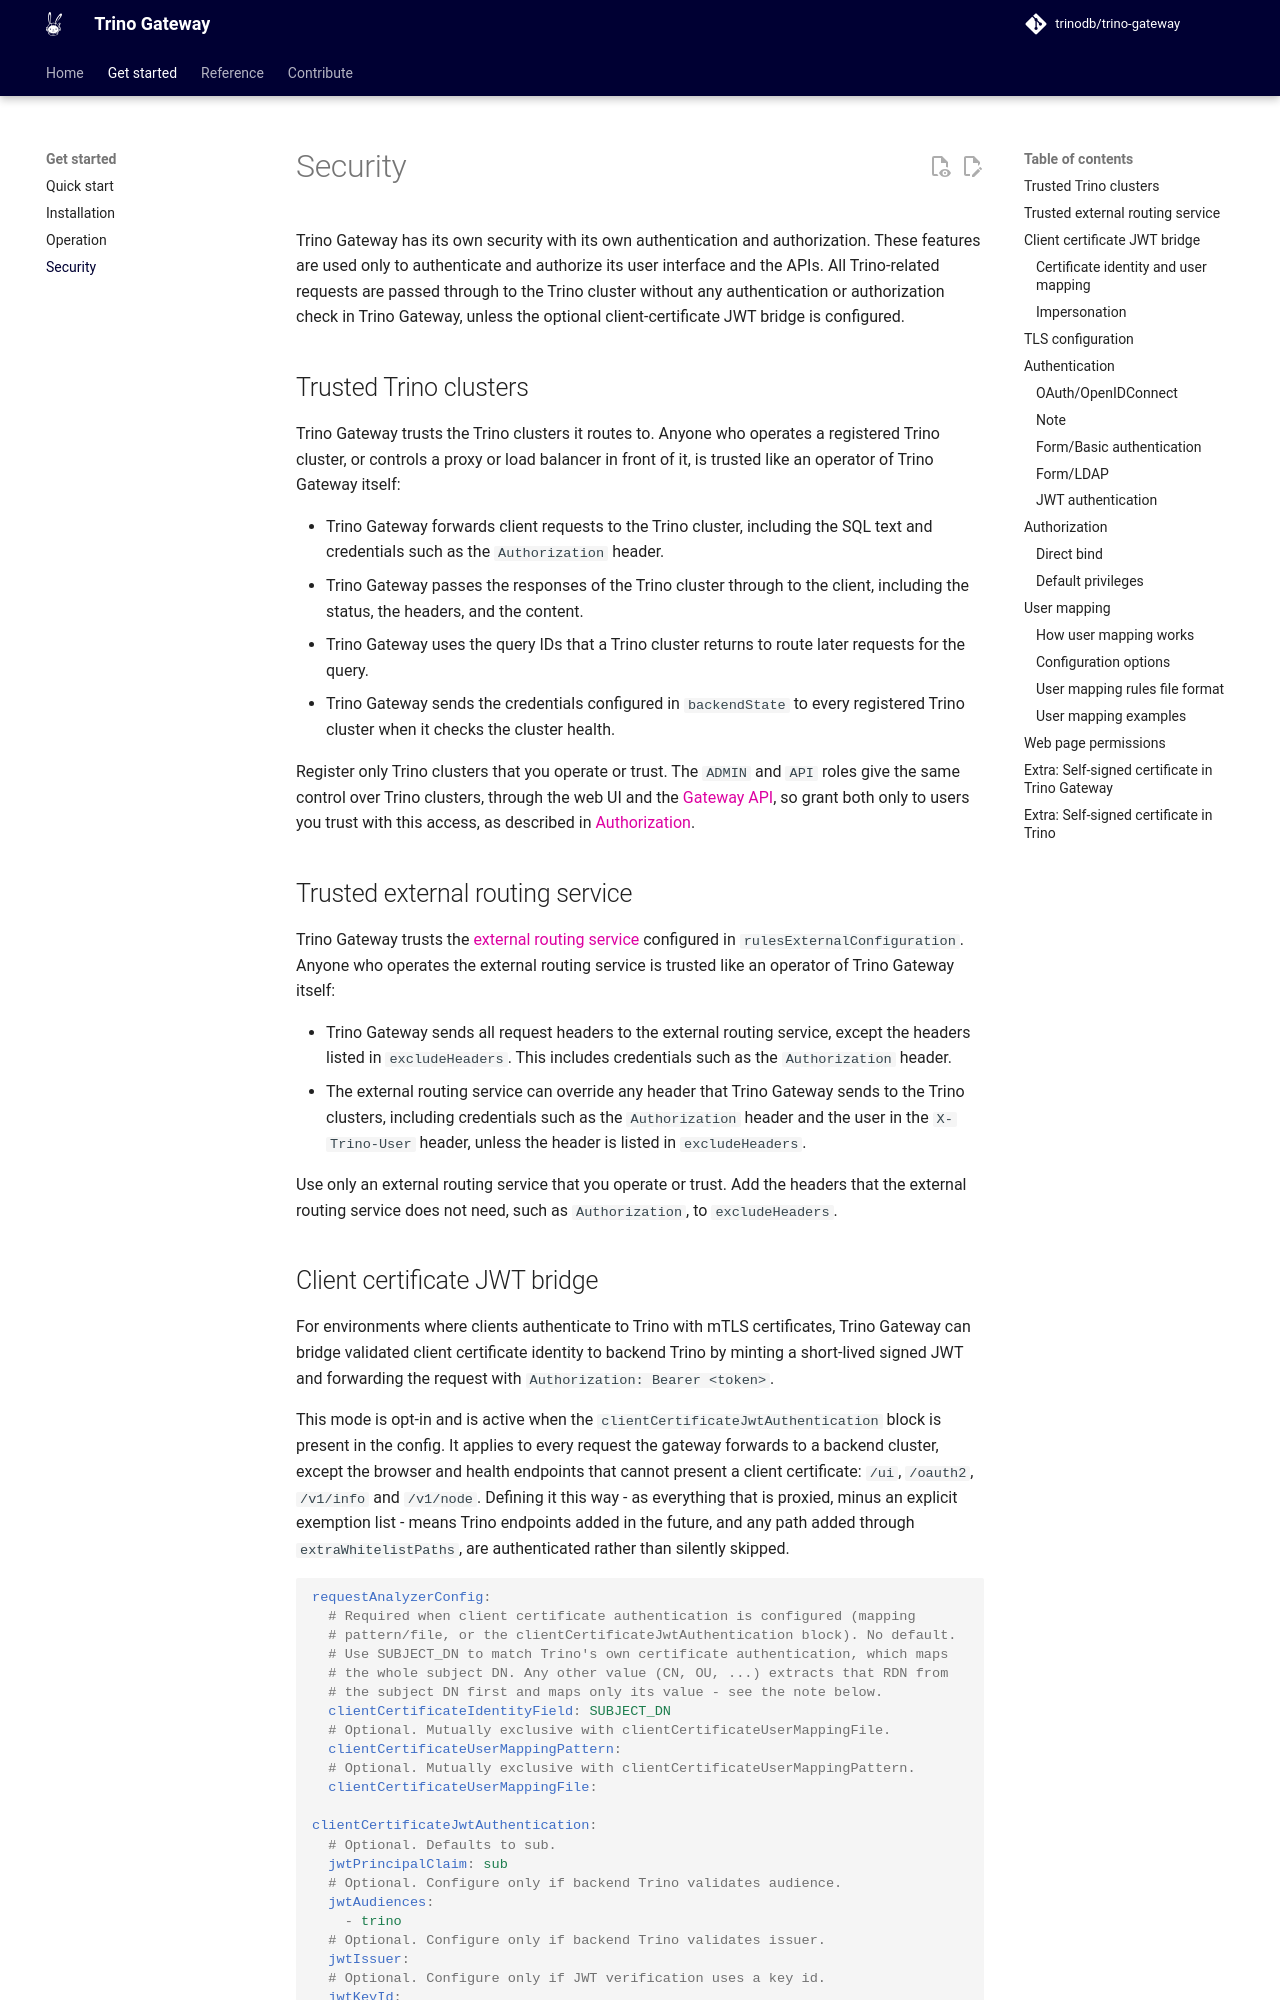

repository: trinodb/trino-gateway · page: security/index.html · generator: mkdocs

# Security

Trino Gateway has its own security with its own authentication and authorization.
These features are used only to authenticate and authorize its user interface and
the APIs. All Trino-related requests are passed through to the Trino cluster
without any authentication or authorization check in Trino Gateway, unless the
optional client-certificate JWT bridge is configured.

## Trusted Trino clusters

Trino Gateway trusts the Trino clusters it routes to. Anyone who operates a
registered Trino cluster, or controls a proxy or load balancer in front of it,
is trusted like an operator of Trino Gateway itself:

- Trino Gateway forwards client requests to the Trino cluster, including the
  SQL text and credentials such as the `Authorization` header.
- Trino Gateway passes the responses of the Trino cluster through to the
  client, including the status, the headers, and the content.
- Trino Gateway uses the query IDs that a Trino cluster returns to route later
  requests for the query.
- Trino Gateway sends the credentials configured in `backendState` to every
  registered Trino cluster when it checks the cluster health.

Register only Trino clusters that you operate or trust. The `ADMIN` and `API`
roles give the same control over Trino clusters, through the web UI and the
[Gateway API](gateway-api.md), so grant both only to users you trust with this
access, as described in [Authorization](#authorization).

## Trusted external routing service

Trino Gateway trusts the [external routing service](routing-rules.md#use-an-external-service-for-routing-rules)
configured in `rulesExternalConfiguration`. Anyone who operates the external
routing service is trusted like an operator of Trino Gateway itself:

- Trino Gateway sends all request headers to the external routing service,
  except the headers listed in `excludeHeaders`. This includes credentials such
  as the `Authorization` header.
- The external routing service can override any header that Trino Gateway
  sends to the Trino clusters, including credentials such as the
  `Authorization` header and the user in the `X-Trino-User` header, unless the
  header is listed in `excludeHeaders`.

Use only an external routing service that you operate or trust. Add the
headers that the external routing service does not need, such as
`Authorization`, to `excludeHeaders`.
